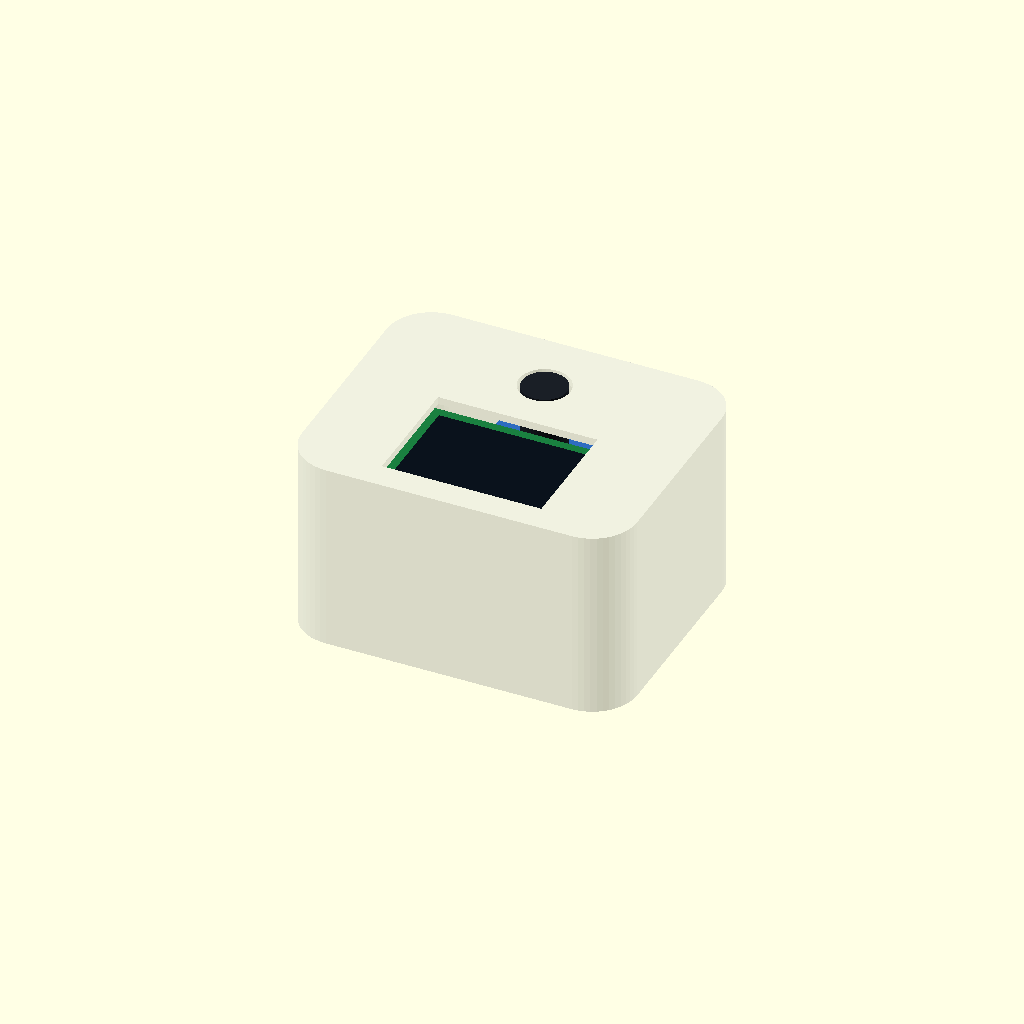
Cell 1 — every parameter at its default value.
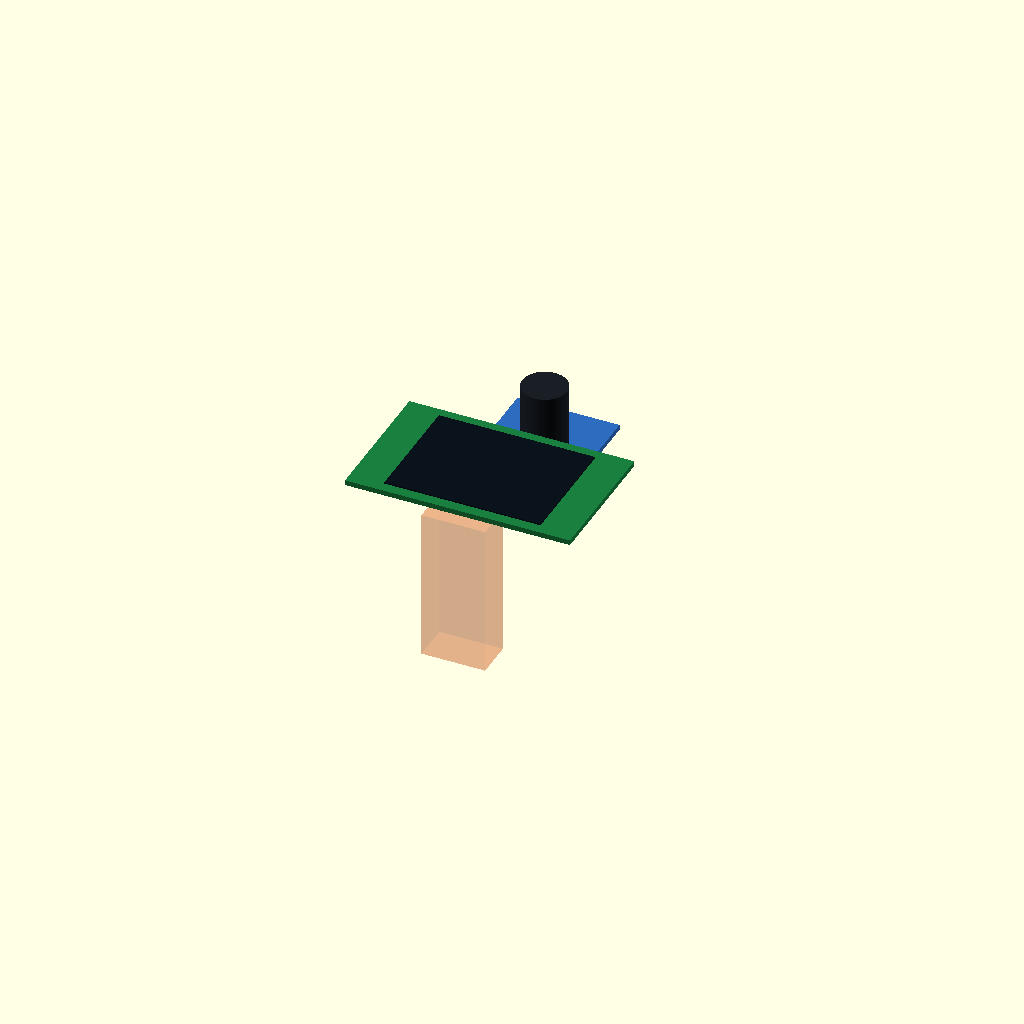
Cell 2: show_shell = false (everything else at default).
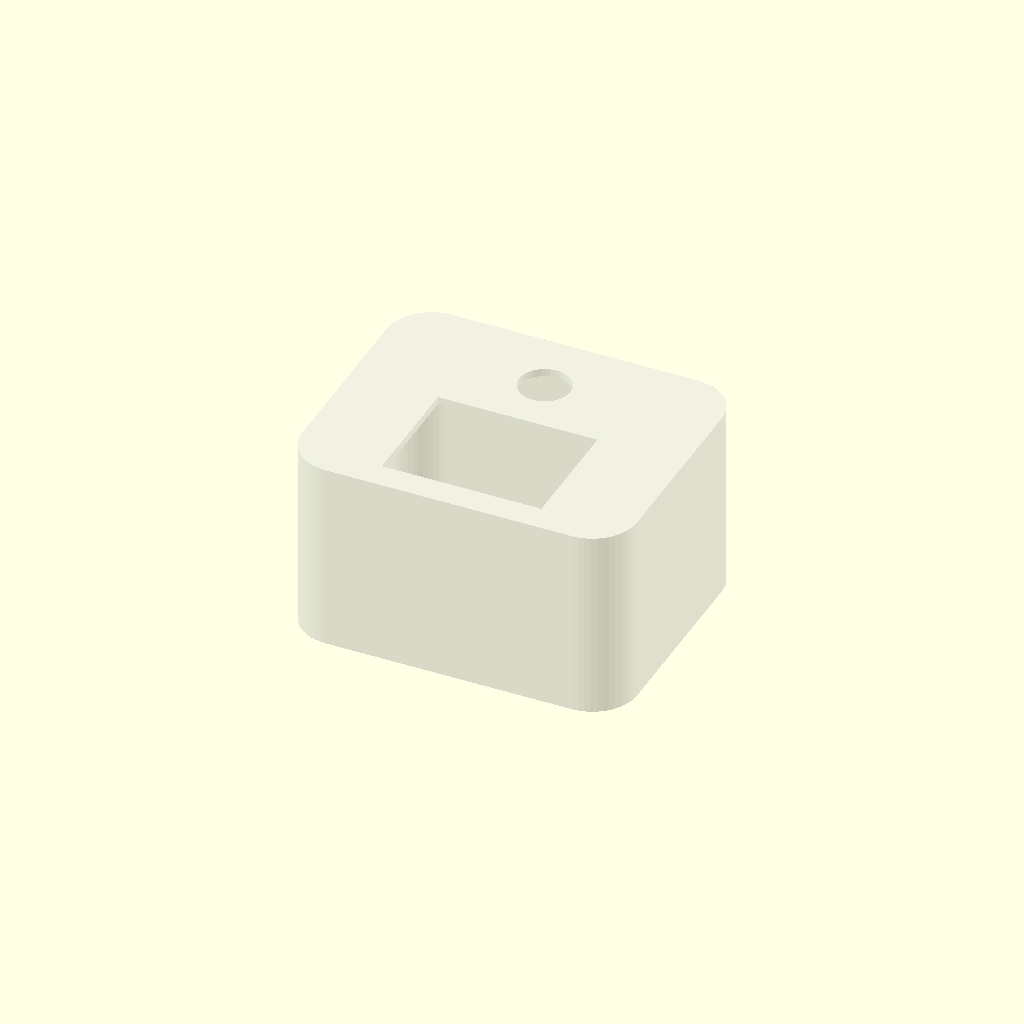
Cell 3: the same model with show_components = false.
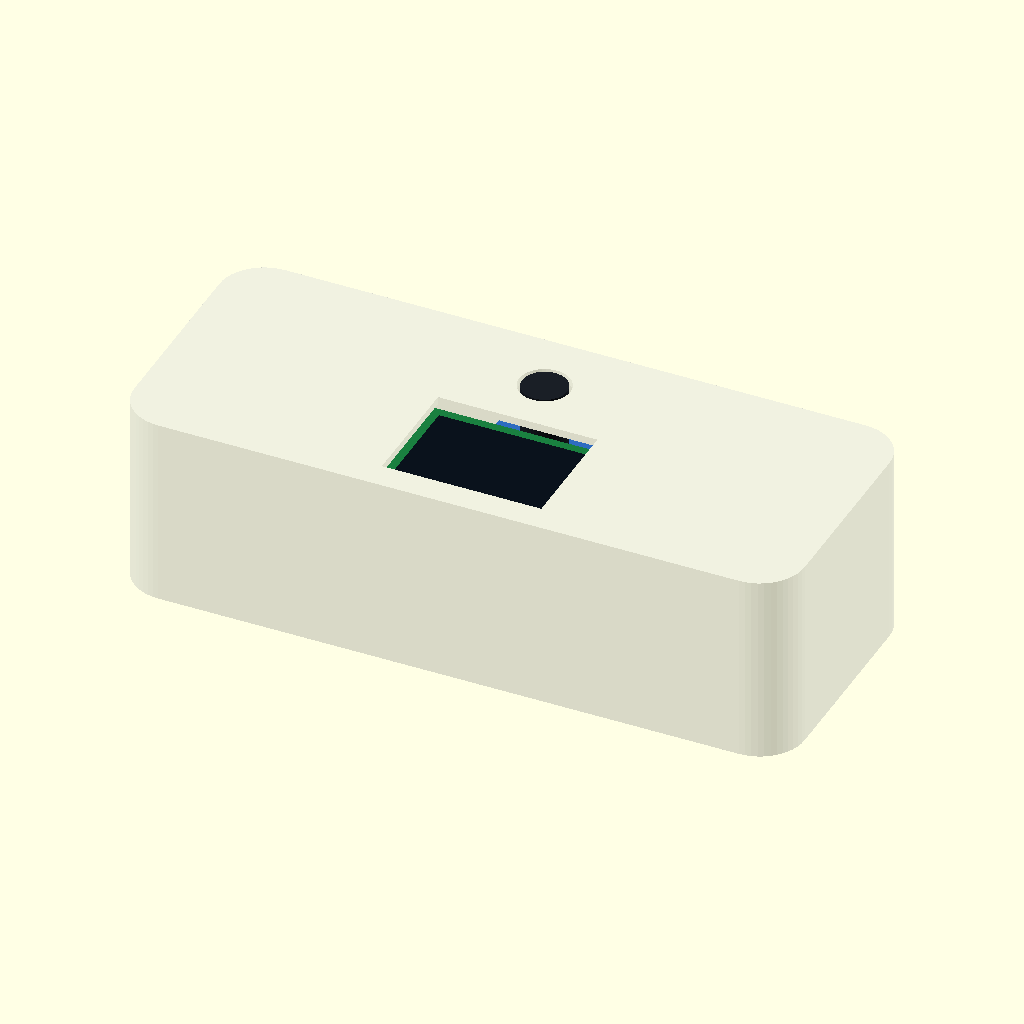
Cell 4: the same model with head_w = 210.
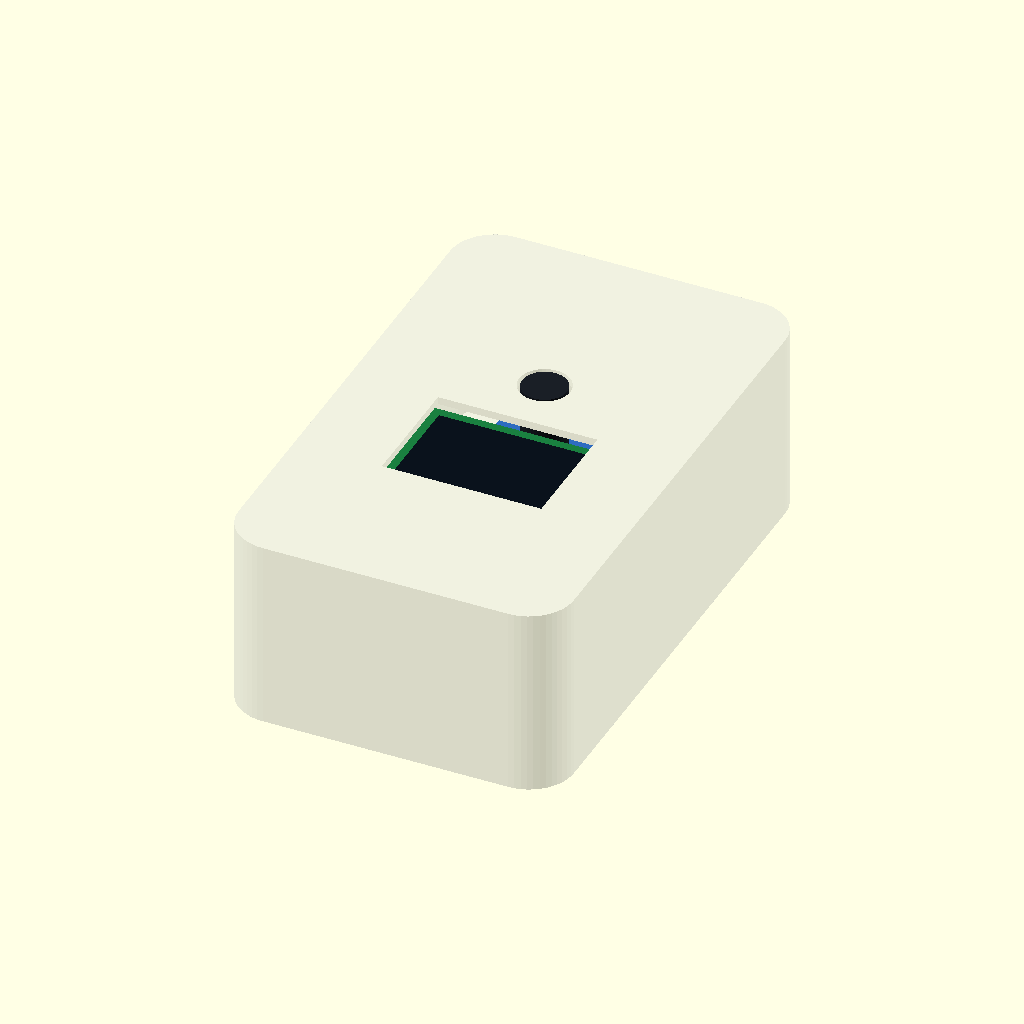
Cell 5: head_h = 170 (everything else at default).
All cells are drawn from one camera (rotation 55°, 0°, 25°, orthographic, colour scheme Cornfield), so only the parameter changes between them.
The OpenSCAD source (mechanics/cad/head_layout_v01.scad):
// Robot Companion - head layout / envelope feasibility model v0.1
// Dimensions in mm. NOT a manufacturing-ready shell.
// Reference dimensions: Waveshare LCD 2.4in 70.5x43.3; RPi Camera (B) 32x32.
// Unverified proxies: PCB thickness, active-area placement, lens offsets/length,
// fastener locations, connector envelopes, cable bend radius and servo geometry.
$fn = 48;
head_w = 105;
head_h = 85;
head_d = 60;
corner_r = 14;
wall = 2.4;
lcd_w = 70.5;
lcd_h = 43.3;
lcd_thick = 1.6; // placeholder, measure actual PCB
lcd_active_w = 48.96;
lcd_active_h = 36.72;
lcd_y = -15;
lcd_z = 23;
cam_w = 32;
cam_h = 32;
cam_thick = 1.6; // placeholder
cam_y = 22;
cam_z = 10;
lens_d = 14; // NOT measured: design allowance only
lens_to_front = 19; // NOT measured: proxy, actual lens geometry is required
front_z = head_d/2;
show_shell = true;
show_components = true;
show_clearance = true;

module rounded_2d(w,h,r) {
    offset(r=r) square([w-2*r,h-2*r],center=true);
}
module rounded_box(w,h,d,r) {
    linear_extrude(height=d,center=true) rounded_2d(w,h,r);
}
module head_shell() {
    // Representative empty shell to visualize volumes, not printable geometry.
    difference() {
        rounded_box(head_w,head_h,head_d,corner_r);
        rounded_box(head_w-2*wall,head_h-2*wall,head_d-2*wall,corner_r-wall);
        // Front LCD viewport, size based on *active area* only. Alignment TBD.
        translate([0,lcd_y,front_z-wall/2])
            cube([lcd_active_w+1,lcd_active_h+1,wall+3],center=true);
        // Camera lens clearance (diameter provisional).
        translate([0,cam_y,front_z-wall/2])
            cylinder(h=wall+3,d=lens_d+2,center=true);
    }
}
module components() {
    // Front surface is +Z, vertical coordinate +Y.
    color([0.10,0.50,0.25])
        translate([0,lcd_y,lcd_z])
            cube([lcd_w,lcd_h,lcd_thick],center=true);
    color([0.04,0.07,0.11])
        translate([0,lcd_y,lcd_z+lcd_thick/2+0.2])
            cube([lcd_active_w,lcd_active_h,0.4],center=true);
    color([0.18,0.42,0.75])
        translate([0,cam_y,cam_z])
            cube([cam_w,cam_h,cam_thick],center=true);
    color([0.10,0.12,0.15])
        translate([0,cam_y,cam_z+cam_thick/2])
            cylinder(h=lens_to_front,d=lens_d);
}
if (show_shell) color([0.8,0.82,0.84],0.28) head_shell();
if (show_components) components();
// Debug volumes: optional cable exit / neck keepout (not a designed joint)
if (show_clearance) {
    color([1,0.4,0.1],0.25)
    translate([0,-head_h/2+9,-3]) cube([20,12,head_d-12],center=true);
}
Customizer parameters (derived from the source; name, type, default, range or options):
head_w: number, default 105
head_h: number, default 85
head_d: number, default 60
corner_r: number, default 14
wall: number, default 2.4
lcd_w: number, default 70.5
lcd_h: number, default 43.3
lcd_thick: number, default 1.6
lcd_active_w: number, default 48.96
lcd_active_h: number, default 36.72
lcd_y: number, default -15
lcd_z: number, default 23
cam_w: number, default 32
cam_h: number, default 32
cam_thick: number, default 1.6
cam_y: number, default 22
cam_z: number, default 10
lens_d: number, default 14
lens_to_front: number, default 19
show_shell: bool, default true
show_components: bool, default true
show_clearance: bool, default true
